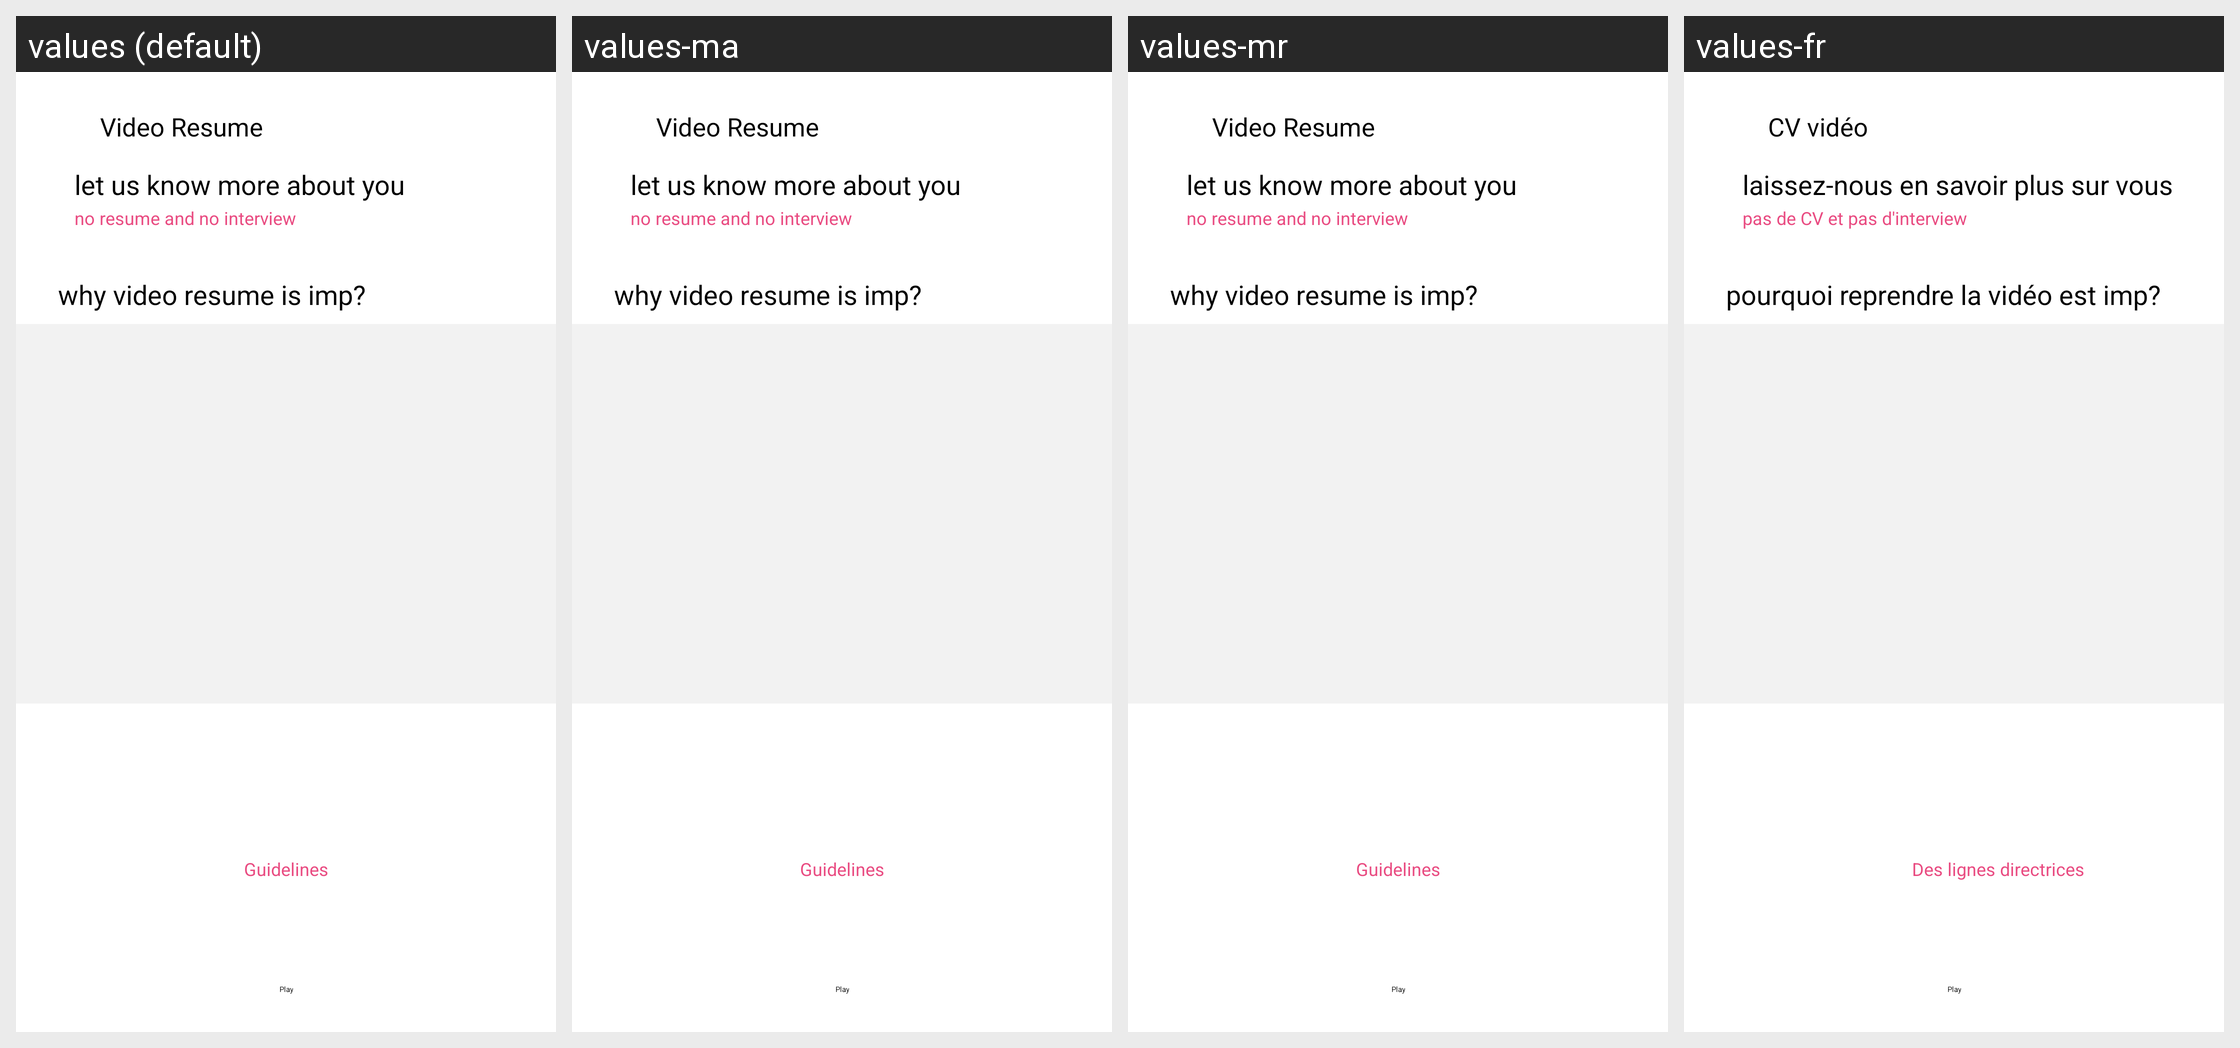

For this localized Android screen grid, give each drawn string resource with its value in every locale shown.
Android screen res/layout/fragment_video_resume.xml rendered under 4 locales, left to right: values (default), values-ma, values-mr, values-fr. Device: Nexus 5 (rendered at 1080×1920; each locale shown at half size, 540×960, under a caption strip naming it); theme GigforceTheme.
Other locales in the repository, not shown: values-gu, values-gu-rIN, values-hi, values-kn-rIN, values-pa, values-ta, values-te-rIN.
Strings drawn on this screen, with the default value and each locale's value (text and hints the layout hard-codes, and strings that could not be matched under every locale, appear in the picture but are not listed):

guidelines_video_resume
  values: Guidelines
  values-ma: Guidelines
  values-mr: Guidelines
  values-fr: Des lignes directrices

why_video_resume
  values: why video resume is imp?
  values-ma: why video resume is imp?
  values-mr: why video resume is imp?
  values-fr: pourquoi reprendre la vidéo est imp?

title_video_resume
  values: Video Resume
  values-ma: Video Resume
  values-mr: Video Resume
  values-fr: CV vidéo

desc1_video_resume
  values: let us know more about you
  values-ma: let us know more about you
  values-mr: let us know more about you
  values-fr: laissez-nous en savoir plus sur vous

desc2_video_resume
  values: no resume and no interview
  values-ma: no resume and no interview
  values-mr: no resume and no interview
  values-fr: pas de CV et pas d'interview

play_app
  values: Play
  values-ma: Play  [not translated; the default value is used]
  values-mr: Play  [not translated; the default value is used]
  values-fr: Play  [not translated; the default value is used]
